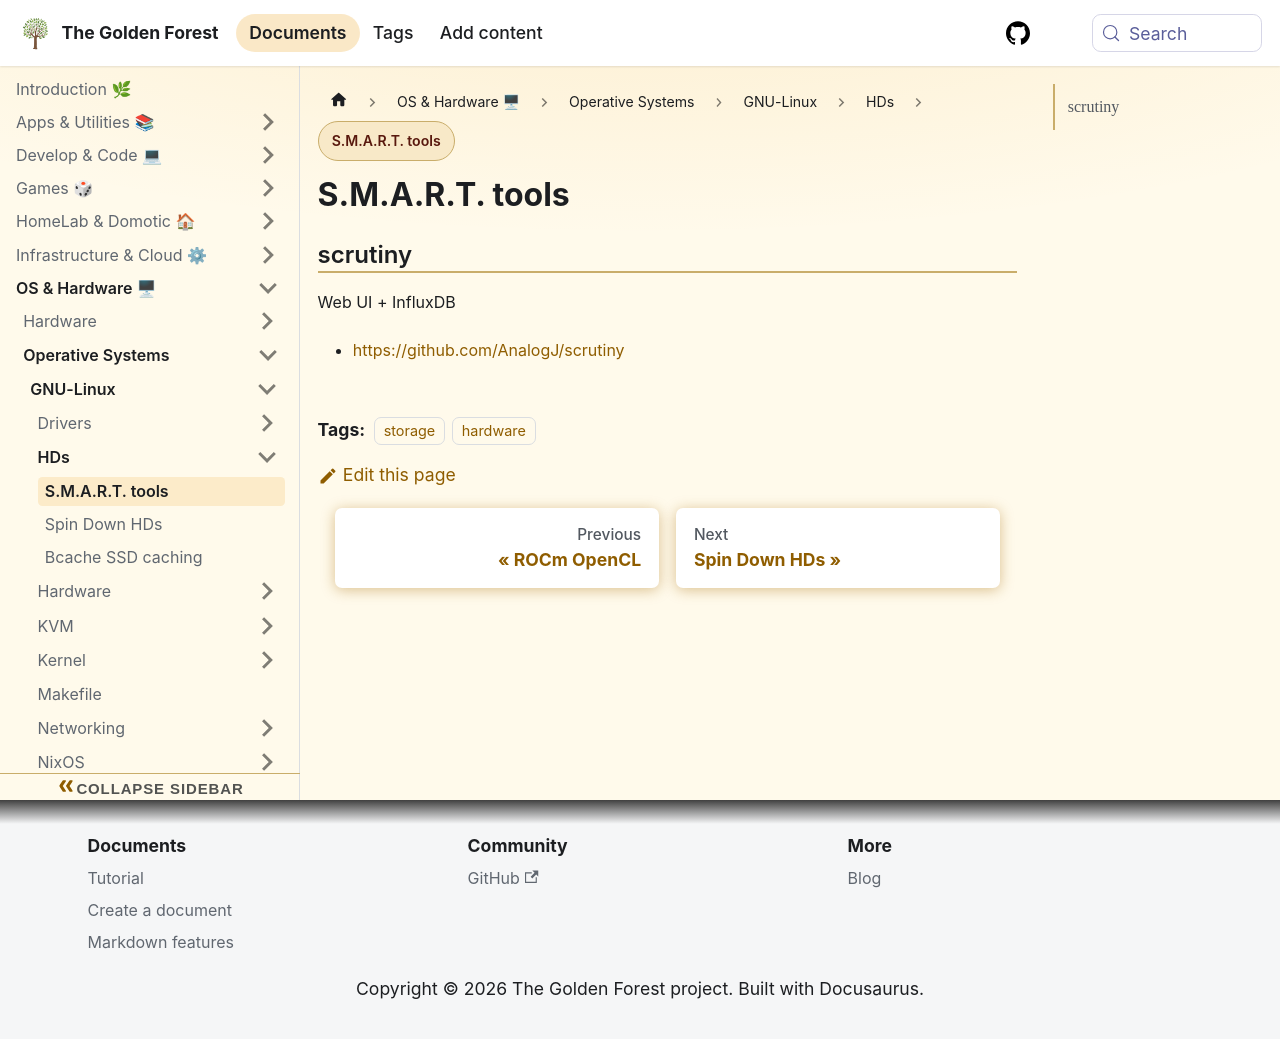

repository: sdelrio/golden-forest · page: pr-preview/pr-388/docs/OS-and-Hardware/OS/GNU-Linux/HDs/smart/index.html · generator: docusaurus

# S.M.A.R.T. tools


## scrutiny

Web UI + InfluxDB

* [https://github.com/AnalogJ/scrutiny](https://github.com/AnalogJ/scrutiny)
